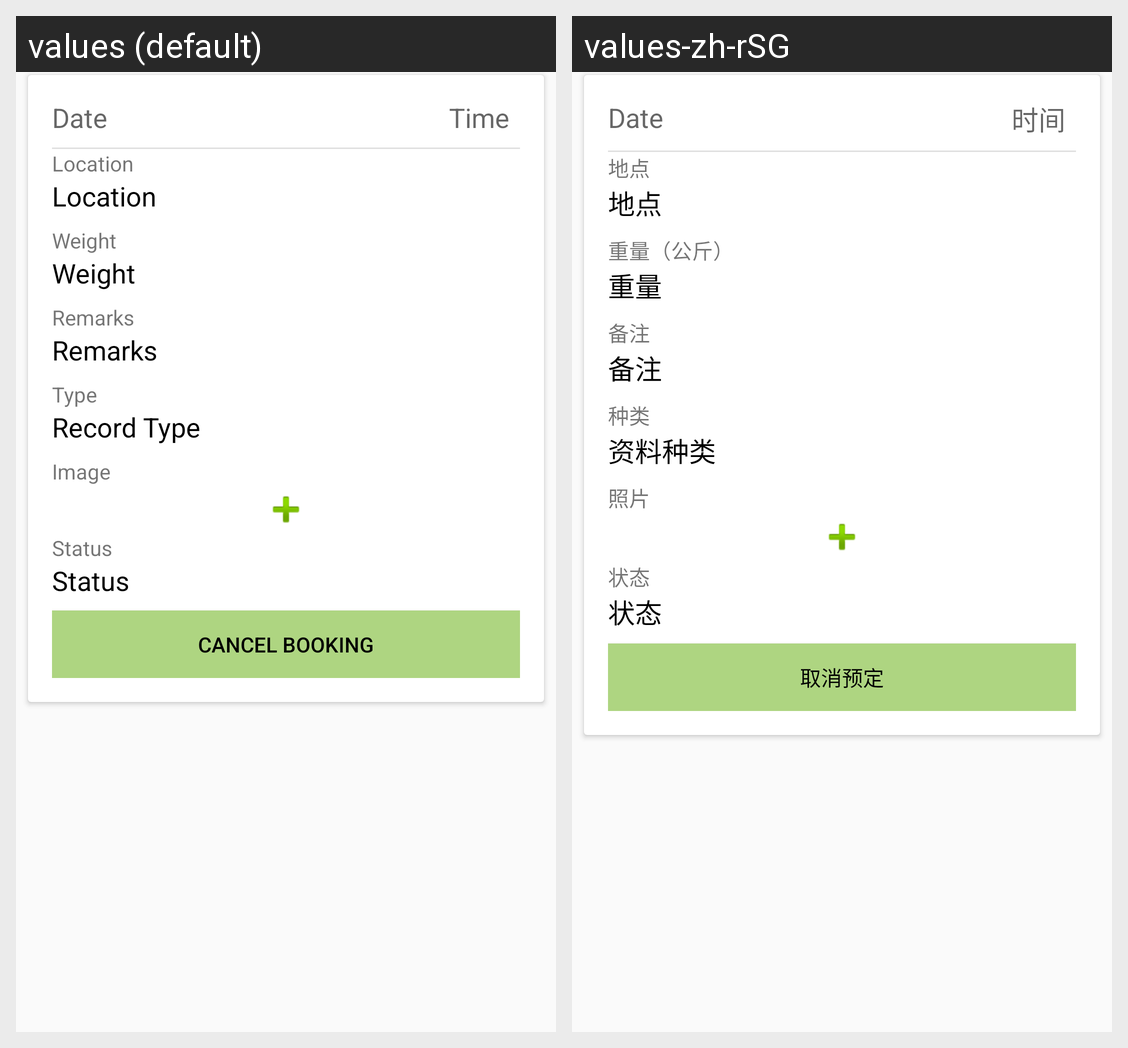

Strings drawn on this Android screen and how each of the app's shown locales translates them:
Android screen res/layout/activity_history_details.xml rendered under 2 locales, left to right: values (default), values-zh-rSG. Device: Nexus 5 (rendered at 1080×1920; each locale shown at half size, 540×960, under a caption strip naming it); theme AppTheme.
Strings drawn on this screen, with the default value and each locale's value (text and hints the layout hard-codes, and strings that could not be matched under every locale, appear in the picture but are not listed):

txtTime
  values: Time
  values-zh-rSG: 时间

lblLocation
  values: Location
  values-zh-rSG: 地点

txtLocation
  values: Location
  values-zh-rSG: 地点

lblWeight
  values: Weight
  values-zh-rSG: 重量（公斤）

txtWeight
  values: Weight
  values-zh-rSG: 重量

lblRemarks
  values: Remarks
  values-zh-rSG: 备注

txtRemarks
  values: Remarks
  values-zh-rSG: 备注

lblType
  values: Type
  values-zh-rSG: 种类

record_type
  values: Record Type
  values-zh-rSG: 资料种类

lblImage
  values: Image
  values-zh-rSG: 照片

lblStatus
  values: Status
  values-zh-rSG: 状态

txtStatus
  values: Status
  values-zh-rSG: 状态

btn_cancel
  values: Cancel Booking
  values-zh-rSG: 取消预定
